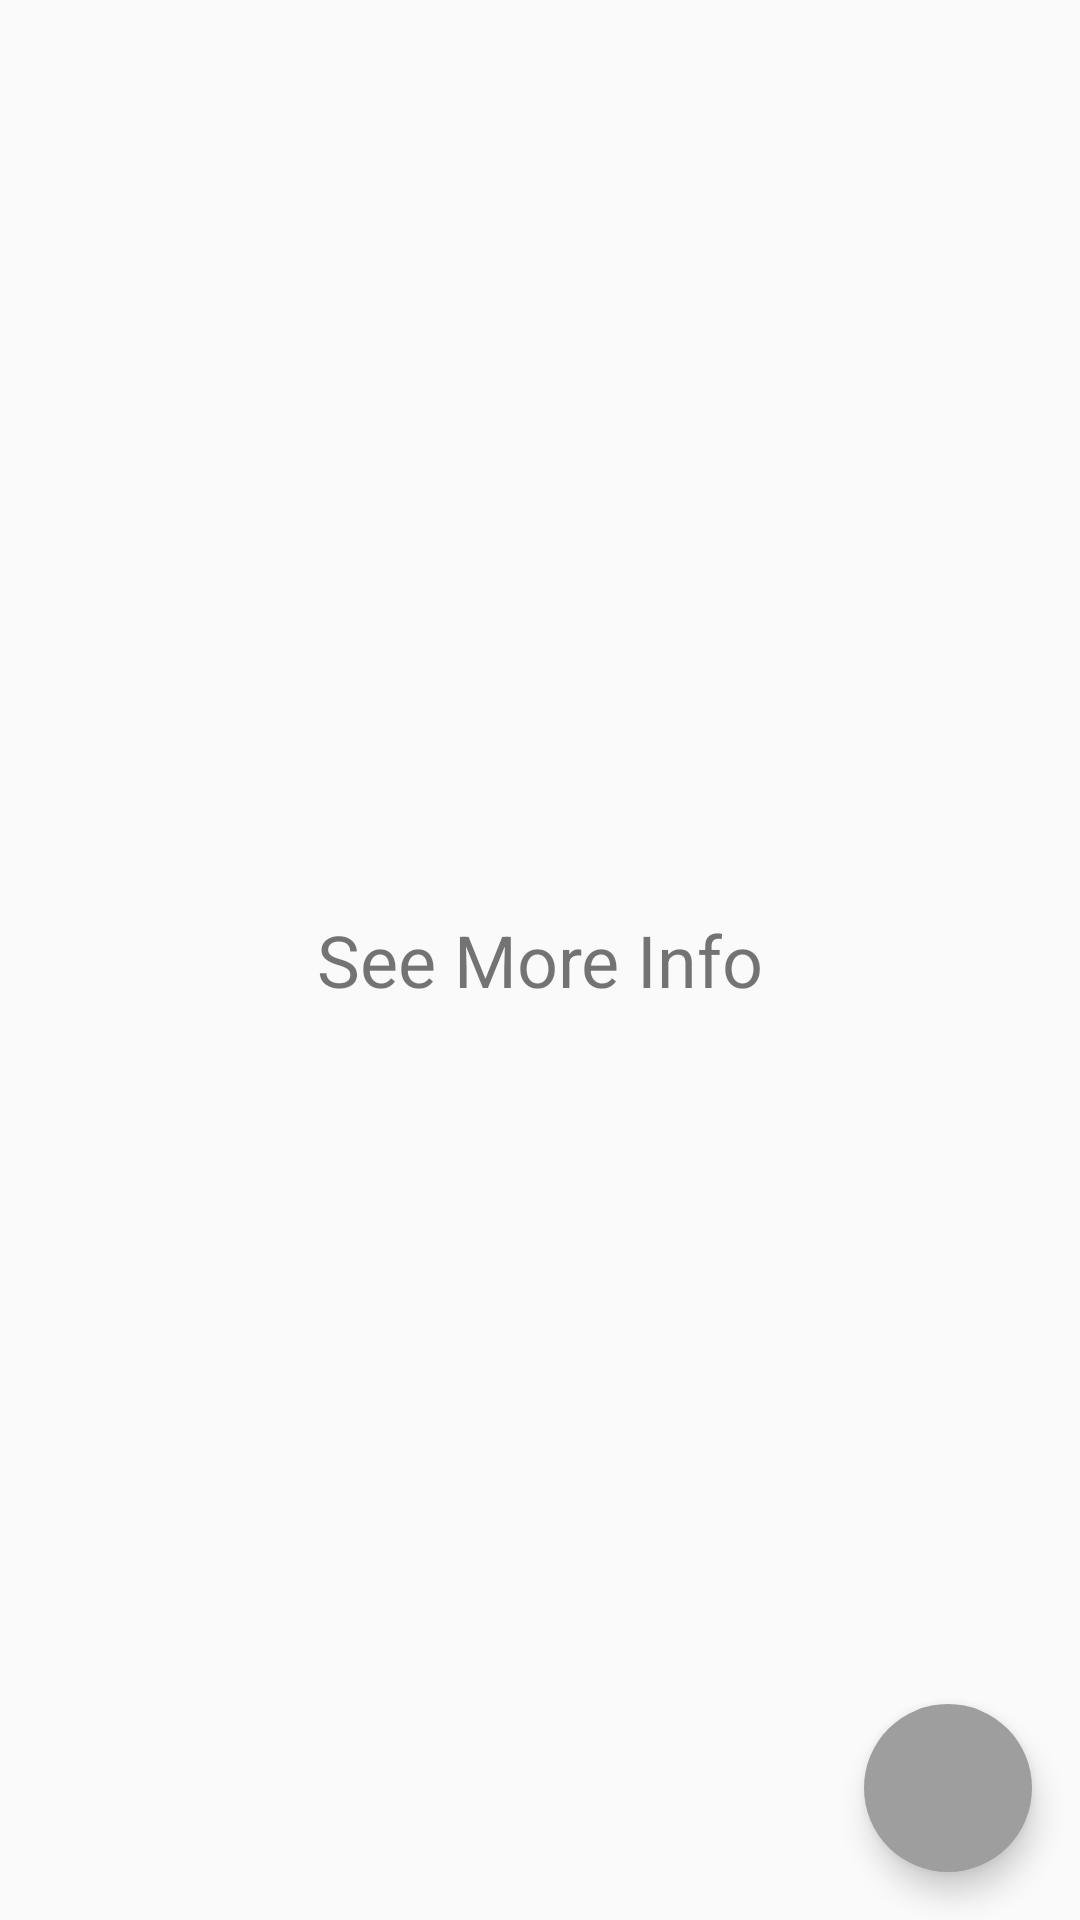

Reconstruct the res/layout file that produces this screen, plus the resources it refers to.
<!-- AndroidManifest.xml: application theme AppTheme -->
<!-- res/layout/fragment_info.xml -->
<FrameLayout xmlns:android="http://schemas.android.com/apk/res/android"
    xmlns:tools="http://schemas.android.com/tools"
    xmlns:app="http://schemas.android.com/apk/res-auto"
    android:layout_width="match_parent"
    android:layout_height="match_parent"
    tools:context="navity.fjarquellada.es.navity.fragment.InfoFragment">

    <TextView
        android:id="@+id/textViewTitle"
        android:layout_width="match_parent"
        android:layout_height="match_parent"
        android:gravity="center"
        android:text="See More Info"
        android:textSize="24dp" />

    <android.support.design.widget.FloatingActionButton
        android:id="@+id/fab"
        android:layout_width="wrap_content"
        android:layout_height="wrap_content"
        android:layout_gravity="bottom|end"
        android:layout_margin="16dp"
        android:clickable="true"
        android:src="@mipmap/ic_fab_info"
        app:backgroundTint="@color/colorAccent"
        app:borderWidth="0dp" />

</FrameLayout>
<!-- resources referenced by this layout -->
<resources>
  <color name="colorAccent">#9E9E9E</color>
  <style name="AppTheme" parent="Theme.AppCompat.Light.NoActionBar">
          
          <item name="colorPrimary">@color/colorPrimary</item>
          <item name="colorPrimaryDark">@color/colorPrimaryDark</item>
          <item name="colorAccent">@color/colorAccent</item>
          <item name="android:windowDrawsSystemBarBackgrounds">true</item>
          <item name="android:statusBarColor">@android:color/transparent</item>
      </style>
  <color name="colorPrimary">#E91E63</color>
  <color name="colorPrimaryDark">#C2185B</color>
</resources>
